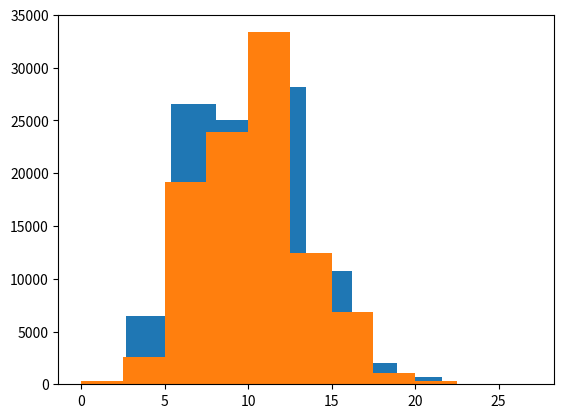

Here is the Python script that generated this plot: (Note: this script raises an exception after producing the figure.)
# -*- coding: utf-8 -*-
"""
Created on Wed Feb  9 15:20:20 2022

@author: gareyes3
"""

import numpy as np
import matplotlib.pyplot as plt
import time
start_time = time.time()
np.random.binomial(1000,10**-2)
print("--- %s seconds ---" % (time.time() - start_time))


start_time = time.time()
np.random.poisson(10**2, 1000).sum()
print("--- %s seconds ---" % (time.time() - start_time))




1000*10**-2

list_1= []
list_2=[]
for i in range(100000):

    result = np.random.poisson(10**-2, 1000).sum()
    list_1.append(result)

list_2=np.array(list_1)
list_2.mean()

plt.hist(list_2)



list_1= []
for i in range(100000):

    result = np.random.binomial(1000,10**-2)
    list_1.append(result)

list_2=np.array(list_1)
list_2.mean()

plt.hist(list_2)




np.random.poisson(10**reduction, CFU).sum()